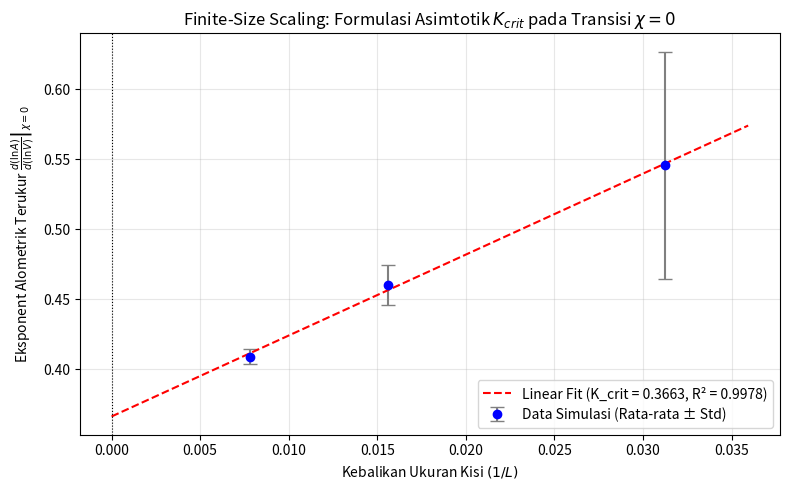

Python code for this plot:
import numpy as np
import matplotlib.pyplot as plt
from scipy.stats import linregress

def compute_cubical_geometry_and_euler(binary_grid):
    """
    Menhitung Volume (V), Luas Antarmuka Terbuka (A), dan Karakteristik Euler (chi)
    eksak untuk kisi kubus 3D berdasarkan struktur selular.
    """
    n_voxels = np.sum(binary_grid)
    if n_voxels == 0:
        return 0, 0, 0
    
    padded = np.pad(binary_grid, pad_width=1, mode='wrap')
    
    # Faces (Muka)
    fx = np.sum(padded[:-1, :, :] & padded[1:, :, :])
    fy = np.sum(padded[:, :-1, :] & padded[:, 1:, :])
    fz = np.sum(padded[:, :, :-1] & padded[:, :, 1:])
    n_faces = fx + fy + fz
    
    # Edges (Rusuk)
    e_xy = np.sum(padded[:-1, :-1, :] & padded[1:, :-1, :] & padded[:-1, 1:, :] & padded[1:, 1:, :])
    e_xz = np.sum(padded[:-1, :, :-1] & padded[1:, :, :-1] & padded[:-1, :, 1:] & padded[1:, :, 1:])
    e_yz = np.sum(padded[:, :-1, :-1] & padded[:, 1:, :-1] & padded[:, :-1, 1:] & padded[:, 1:, 1:])
    n_edges = e_xy + e_xz + e_yz
    
    # Nodes (Titik)
    n_nodes = np.sum(
        padded[:-1, :-1, :-1] & padded[1:, :-1, :-1] & padded[:-1, 1:, :-1] & padded[1:, 1:, :-1] &
        padded[:-1, :-1, 1:]  & padded[1:, :-1, 1:]  & padded[:-1, 1:, 1:]  & padded[1:, 1:, 1:]
    )
    
    # Karakteristik Euler: chi = V - F + E - N
    chi = n_voxels - n_faces + n_edges - n_nodes
    
    # Area (Luas Antarmuka Batas Terbuka)
    diff_x = np.abs(np.diff(np.pad(binary_grid, ((1,1),(0,0),(0,0)), mode='wrap'), axis=0))
    diff_y = np.abs(np.diff(np.pad(binary_grid, ((0,0),(1,1),(0,0)), mode='wrap'), axis=1))
    diff_z = np.abs(np.diff(np.pad(binary_grid, ((0,0),(0,0),(1,1)), mode='wrap'), axis=2))
    area = np.sum(diff_x) + np.sum(diff_y) + np.sum(diff_z)
    
    return n_voxels, area, chi

def execute_jalur1_formal_fss(L_list=[32, 64, 128], num_samples=5, num_steps=80):
    r"""
    Eksekusi formal FSS untuk mengukur Kcrit pada titik transisi chi = 0.
    
    Definisi Formal:
    Kcrit = lim_{L -> \infty} [d(ln A) / d(ln V)] |_{\chi = 0}
    """
    print("=" * 65)
    print("      FORMALISME JALUR 1: EKSPLORASI K_crit PADA TRANSISI χ = 0")
    print("=" * 65)
    
    results = {}
    
    for L in L_list:
        k_trans_samples = []
        
        for s in range(num_samples):
            grid_prob = np.random.rand(L, L, L)
            p_values = np.linspace(0.20, 0.45, num_steps)
            
            volumes, areas, eulers = [], [], []
            
            for p in p_values:
                binary_grid = grid_prob <= p
                V, A, chi = compute_cubical_geometry_and_euler(binary_grid)
                if V > 0 and A > 0:
                    volumes.append(V)
                    areas.append(A)
                    eulers.append(chi)
                    
            volumes = np.array(volumes)
            areas = np.array(areas)
            eulers = np.array(eulers)
            
            # Turunan Alometrik Lokal: d(ln A) / d(ln V)
            ln_V = np.log(volumes)
            ln_A = np.log(areas)
            K_curve = np.gradient(ln_A, ln_V)
            
            # Isosolasi kondisi Kelintasan Nol Topologis (chi = 0)
            zero_crossings = np.where(np.diff(np.signbit(eulers)))[0]
            if len(zero_crossings) > 0:
                idx = zero_crossings[0]
                k_val = K_curve[idx]
                k_trans_samples.append(k_val)
                
        if len(k_trans_samples) > 0:
            mean_k = np.mean(k_trans_samples)
            std_k = np.std(k_trans_samples)
            results[L] = (mean_k, std_k)
            print(f"L = {L:3d}  |  K_trans(L) = {mean_k:.4f} ± {std_k:.4f}")

    # --- Finite-Size Scaling (Ekstrapolasi Linear 1/L -> 0) ---
    inv_L = np.array([1.0 / L for L in results.keys()])
    K_means = np.array([results[L][0] for L in results.keys()])
    K_stds = np.array([results[L][1] for L in results.keys()])
    
    slope, intercept, r_value, p_value, std_err = linregress(inv_L, K_means)
    r_squared = r_value**2
    K_crit = intercept
    
    print("-" * 65)
    print(f"Persamaan Trend FSS  : K(L) = {K_crit:.4f} + ({slope:.4f}) * (1/L)")
    print(f"Limit Asimtotik      : K_crit (L -> ∞) = {K_crit:.4f}")
    print(f"Kualitas Fit (R²)    : {r_squared:.4f}")
    print(f"Simpangan Baku L=128 : ±{K_stds[-1]:.4f}")
    print("=" * 65)
    
    # --- Visualisasi Grafik FSS ---
    plt.figure(figsize=(8, 5))
    plt.errorbar(inv_L, K_means, yerr=K_stds, fmt='ob', ecolor='gray', capsize=5, 
                 label='Data Simulasi (Rata-rata ± Std)')
    
    x_fit = np.linspace(0, max(inv_L) * 1.15, 50)
    plt.plot(x_fit, intercept + slope * x_fit, 'r--', 
             label=f'Linear Fit (K_crit = {K_crit:.4f}, R² = {r_squared:.4f})')
    
    plt.axvline(0, color='black', linewidth=0.8, linestyle=':')
    plt.xlabel(r'Kebalikan Ukuran Kisi $(1 / L)$')
    plt.ylabel(r'Eksponent Alometrik Terukur $\left. \frac{d(\ln A)}{d(\ln V)} \right|_{\chi = 0}$')
    plt.title(r'Finite-Size Scaling: Formulasi Asimtotik $K_{crit}$ pada Transisi $\chi = 0$')
    plt.grid(True, alpha=0.3)
    plt.legend()
    plt.tight_layout()
    plt.show()

if __name__ == "__main__":
    execute_jalur1_formal_fss()
